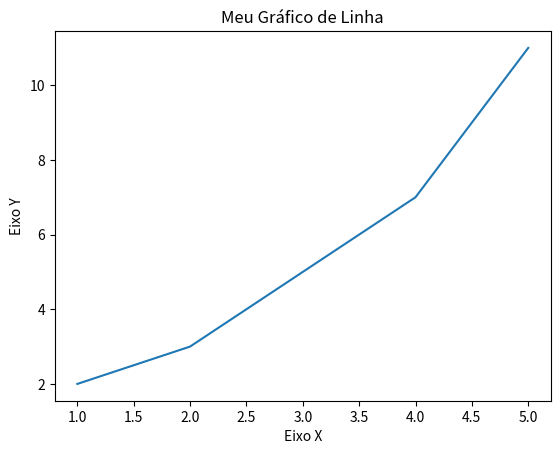

Here is the Python script that generated this plot:
import matplotlib.pyplot as plt

x = [1, 2, 3, 4, 5]
y =  [2, 3, 5, 7, 11]

plt.plot(x,y)

plt.xlabel('Eixo X')
plt.ylabel('Eixo Y')

plt.title('Meu Gráfico de Linha')

plt.show()